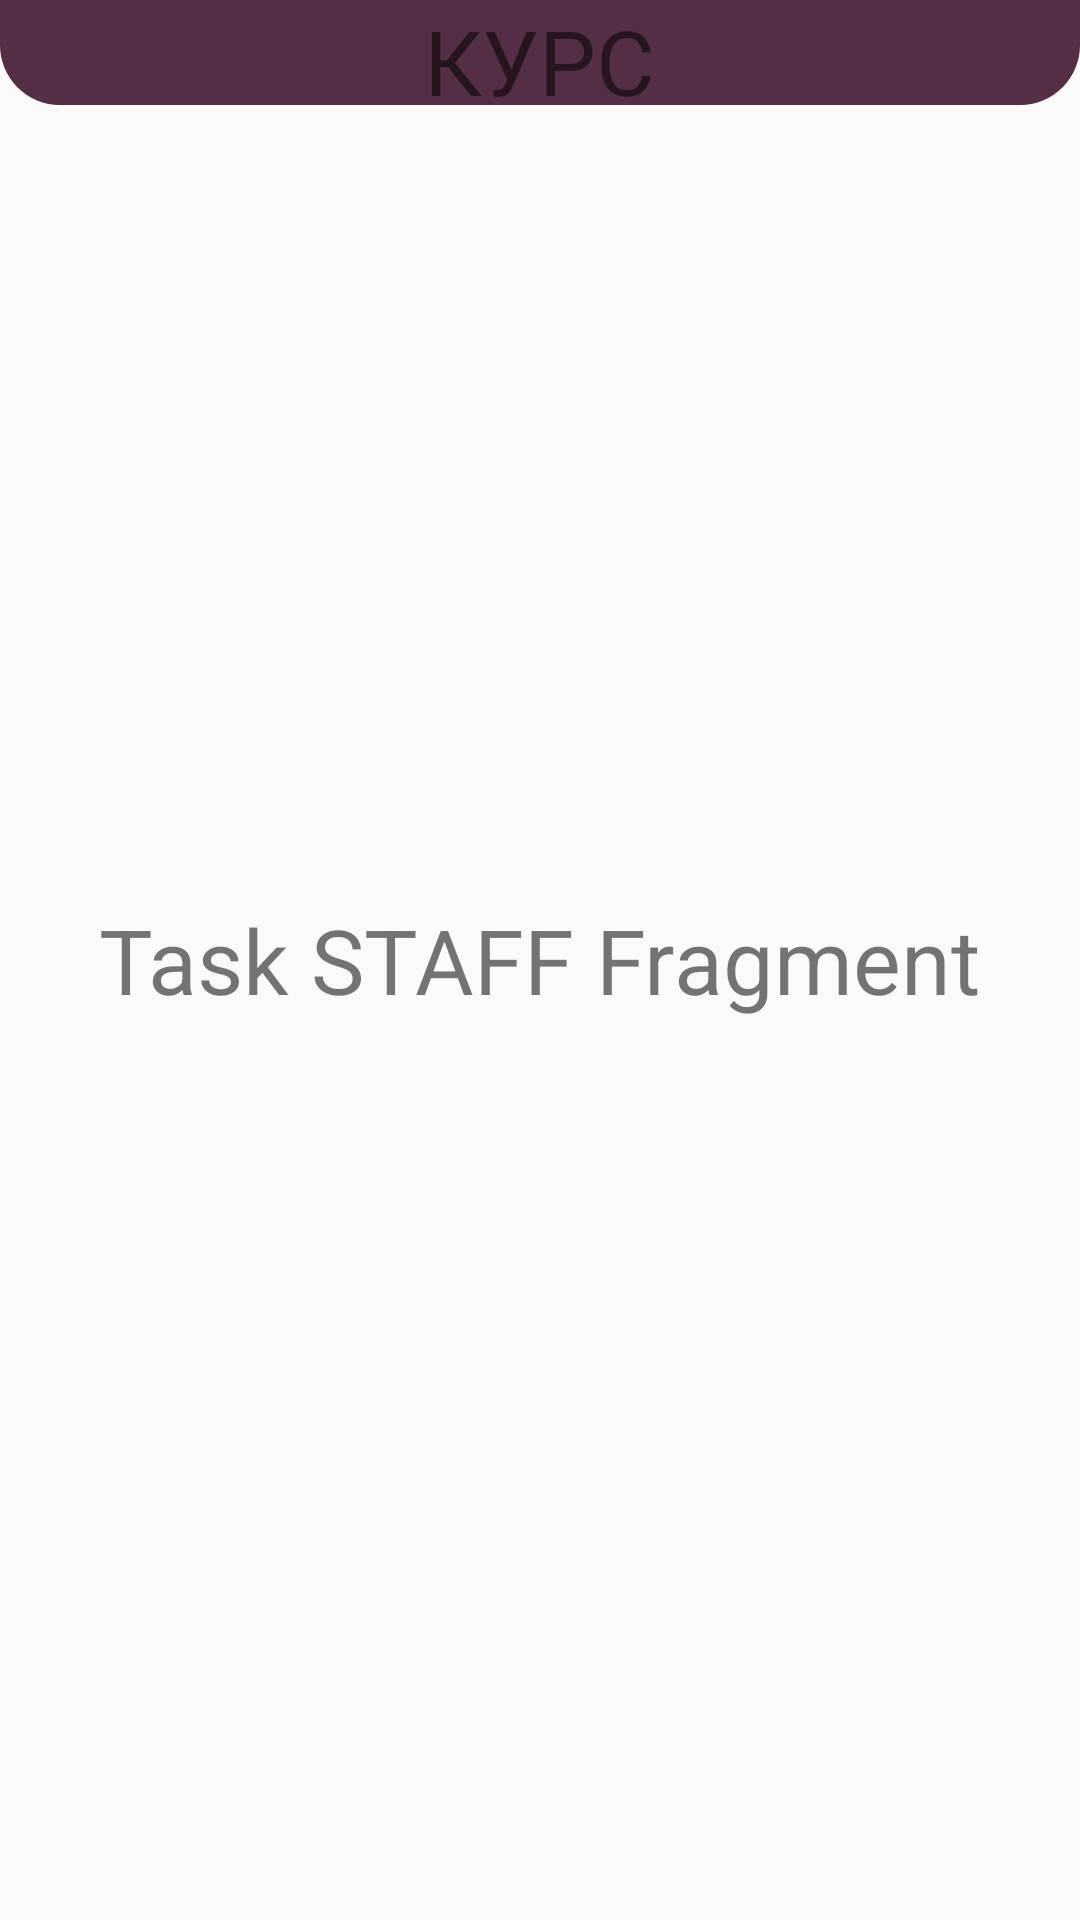

Android layout source for this screen:
<!-- AndroidManifest.xml: application theme AppTheme -->
<!-- res/layout/fragment_staff_task.xml -->
<?xml version="1.0" encoding="utf-8"?>
<RelativeLayout xmlns:android="http://schemas.android.com/apk/res/android"
    android:layout_width="match_parent"
    android:layout_height="match_parent">


    <RelativeLayout
        android:id="@+id/relativeLayout"
        android:layout_width="wrap_content"
        android:layout_height="45dp">

        <ImageView
            android:id="@+id/imageView6"
            android:layout_width="match_parent"
            android:layout_height="35dp"
            android:src="@drawable/upup"/>


        <TextView
            android:id="@+id/textView2"
            android:layout_width="wrap_content"
            android:layout_height="wrap_content"
            android:fontFamily="@font/headline"
            android:layout_centerHorizontal="true"
            android:text="КУРС"
            android:textColor="@color/common_google_signin_btn_text_dark_default"
            android:textSize="30sp" />
    </RelativeLayout>


    <TextView
        android:layout_width="wrap_content"
        android:layout_height="wrap_content"
        android:text="Task STAFF Fragment"
        android:layout_centerInParent="true"
        android:textSize="30dp"/>

</RelativeLayout>
<!-- resources referenced by this layout -->
<resources>
  <!-- drawable upup (drawable) -->
  <?xml version="1.0" encoding="utf-8"?>
  <shape xmlns:android="http://schemas.android.com/apk/res/android">
  
      <stroke android:color="#707070"/>
     
      <solid   android:color="@color/colorDarkPink"/>
      <corners android:bottomLeftRadius="20dp" android:bottomRightRadius="20dp"/>
      
  
  </shape>
  <style name="AppTheme" parent="Theme.AppCompat.DayNight.NoActionBar">
          
          <item name="colorPrimaryDark">@color/colorPrimaryDark</item>
          <item name="android:windowNoTitle">true</item>
          <item name="colorPrimary">@color/colorPrimary</item>
          <item name="colorAccent">@color/colorAccent</item>
          <item name="android:statusBarColor">@color/colorDarkPink</item>
          <item name="android:navigationBarColor">@color/colorDarkPink</item>
  
  
      </style>
  <color name="colorDarkPink">#542e44</color>
  <color name="colorPrimaryDark">#521738</color>
  <color name="colorPrimary">#c83c88</color>
  <color name="colorAccent">#d81b60</color>
</resources>
